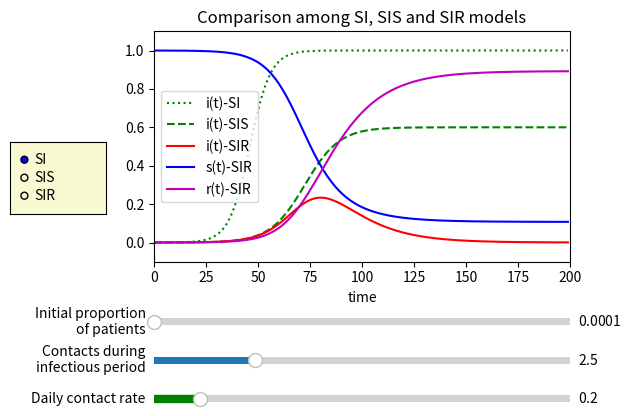

Generate this figure with matplotlib:
### SCIPY Y MATPLOTLIB
import numpy as np
#from scipy.special import jn
# [redacted]
#x = np.linspace(xmin, xmax, npts)
#layers = np.array([jn(i, x)**2 for i in range(nlayers)])
#maxi = [(np.diff(np.sign(np.diff(layers[i,:]))) < 0).nonzero()[0] + 1
#                                                   for i in range(nlayers)]
### EJEMPLO DEL MODELO EPIDEMIOLOGICO DE SIR
#from scipy.integrate import odeint
#import matplotlib.pyplot as plt
#SI: Enfermedades víricas que causan infección vitalicia, como el VIH.
#SIS: Enfermedades que no confieren inmunidad tras la infección
#SIR: Enfermedades víricas en las que una vez infectado, se obtiene inmunidad vitalicia
#def deriv(y, t, N, beta, gamma):
    #S, I, R = y
    #dSdt = -beta * S * I / N
    #dIdt = beta * S * I / N - gamma * I
    #dRdt = gamma * I
    #return dSdt, dIdt, dRdt
# Initial conditions vector
#y0 = S0, I0, R0
# Integrate the SIR equations over the time grid, t.
#ret = odeint(deriv, y0, t, args=(N, beta, gamma))
#S, I, R = ret.T

### Grafica interactiva
from scipy.integrate import odeint
import matplotlib.pyplot as plt
from matplotlib.widgets import Slider, RadioButtons  # Interactivo

def dySIS(y, t, lamda, mu):  # SI/SIS model
    dy_dt = lamda*y*(1-y)-mu*y
    return dy_dt
def dySIR(y, t, lamda, mu):  # SIR model,
    i, s = y
    di_dt = lamda*s*i-mu*i
    ds_dt = -lamda*s*i
    return np.array([di_dt,ds_dt])

# valores de parametros
number = 1e5 # total number of people
lamda = 0.2 # Daily contact rate, the average number of susceptible persons who are effectively in contact with the sick each day
sigma = 2.5 # Number of contacts during infectious period
mu = lamda/sigma # Daily cure rate, the ratio of the number of patients cured each day to the total number of patients
tEnd = 200 # Forecast date length
t = np.arange(0.0,tEnd,1) # (start,stop,step)
i0 = 1e-4 # Initial value of the proportion of patients
s0 = 1-i0 # Initial value of the proportion of susceptible persons
Y0 = (i0, s0) # Initial value of the differential equation system

ySI = odeint(dySIS, i0, t, args=(lamda,0)) # SI model
ySIS = odeint(dySIS, i0, t, args=(lamda,mu)) # SIS model
ySIR = odeint(dySIR, Y0, t, args=(lamda,mu)) # SIR model

#Graficar
fig, ax = plt.subplots()
plt.subplots_adjust(left=0.25, bottom=0.4)

plt.title("Comparison among SI, SIS and SIR models")
plt.xlabel('time')
plt.axis([0, tEnd, -0.1, 1.1])

si_plt, = plt.plot(t, ySI,':g', label='i(t)-SI')

sis_plt, = plt.plot(t, ySIS,'--g', label='i(t)-SIS')

sir_i_plt, = plt.plot(t, ySIR[:,0],'-r', label='i(t)-SIR')
sir_s_plt, = plt.plot(t, ySIR[:,1],'-b', label='s(t)-SIR')
sir_r_plt, = plt.plot(t, 1-ySIR[:,0]-ySIR[:,1],'-m', label='r(t)-SIR')

plt.legend(loc='best')  # buscar la mejor localizacion

#Agregar barras interactivas
axcolor = 'lightgoldenrodyellow'
# Generamos el área de las barras
axlambda = plt.axes([0.25, 0.1, 0.65, 0.03], facecolor=axcolor)
axsigma = plt.axes([0.25, 0.18, 0.65, 0.03], facecolor=axcolor)
axi0 = plt.axes([0.25, 0.26, 0.65, 0.03], facecolor=axcolor)
# Agregamos la información
slambda = Slider(axlambda, 'Daily contact rate', 0.1, 1,
               valinit=lamda, color="green")
ssigma = Slider(axsigma, 'Contacts during\ninfectious period', 0.1, 10,
                valinit=sigma)
si0 = Slider(axi0, 'Initial proportion\nof patients', 1e-4, 5e-1,
                valinit=i0, color="orange")
plt.show()
### actualizacion
def update(val, ):
    lamda = slambda.val
    sigma = ssigma.val
    i0 = si0.val
    mu = lamda / sigma
    s0 = 1 - i0
    Y0 = (i0, s0)
    ySI = odeint(dySIS, i0, t, args=(lamda, 0))  # SI model
    ySIS = odeint(dySIS, i0, t, args=(lamda, mu))  # SIS model
    ySIR = odeint(dySIR, Y0, t, args=(lamda, mu))  # SIR model
    si_plt.set_ydata(ySI)
    sis_plt.set_ydata(ySIS)
    sir_i_plt.set_ydata(ySIR[:, 0])
    sir_s_plt.set_ydata(ySIR[:, 1])
    sir_r_plt.set_ydata(1 - ySIR[:, 0] - ySIR[:, 1])
    fig.canvas.draw_idle()
    plt.show()

### se aplica la funcion
slambda.on_changed(update)
ssigma.on_changed(update)
si0.on_changed(update)

### botones para ver un solo tipo de modelo
rax = plt.axes([0.025, 0.5, 0.15, 0.15], facecolor=axcolor)
radio = RadioButtons(rax, ('SI', 'SIS', 'SIR'), active=0)
lines = {'SI':[si_plt], 'SIS':[sis_plt],
             'SIR':[sir_i_plt, sir_s_plt, sir_r_plt]}
def select_model(label):
    # la linea seleccionada no es transparente
    for line_m in lines[label]:
        line_m.set_alpha(1)
    # las demas lineas seran transparentes
    for others in set(lines.keys()) - set([label]):
        for line_m in lines[others]:
            line_m.set_alpha(0)
    fig.canvas.draw_idle()
# donde de click, va a mostrar
radio.on_clicked(select_model)
plt.show()